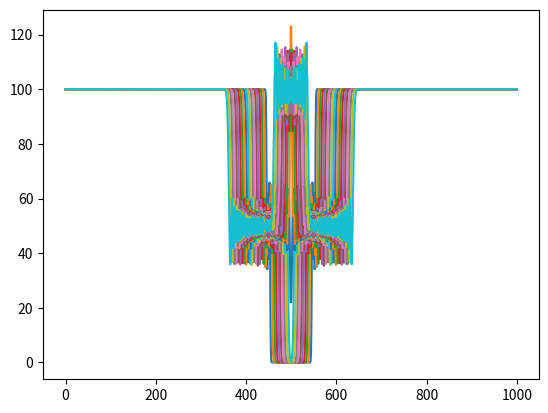

Write the Python code that produced this figure.
# -*- coding: utf-8 -*-
"""
File Name：     one_dim_wave
Description : 重新考虑密度为0的情况 另外感觉模型不太对，速度这个有问题 需要重新建模
[redacted]
[redacted]
date：          2024/2/12
"""
import matplotlib.pyplot as plt
total_length = 1000
densities = [100 for i in range(total_length)]

speeds = [0 for i in range(total_length)]

for i in range(450,550):
    densities[i] = 0


for j in range(20):
    for t in range(20):
        for i in range(1,total_length-1,1):
            a = (densities[i+1] + densities[i-1]-2*densities[i])/2/10 # a是力除以质量 这是一维绳子模型，感觉有些问题。
            speeds[i]+=a
        for i in range(1,total_length-1,1):
            densities[i] += speeds[i]
            if densities[i]<=0:
                speeds[i] = 0
                densities[i] = 0
    xs = [x for x in range(len(densities))]
    plt.plot(xs, densities)
    plt.show()


# 一个上升一个下降会形成一个中点，（中点是max和背景密度的均值）将波形减半

# 过高的不影响

# 过低的空洞也是减半扩散

# 不太对。一维 密度就算到了0也不会虚空反弹。